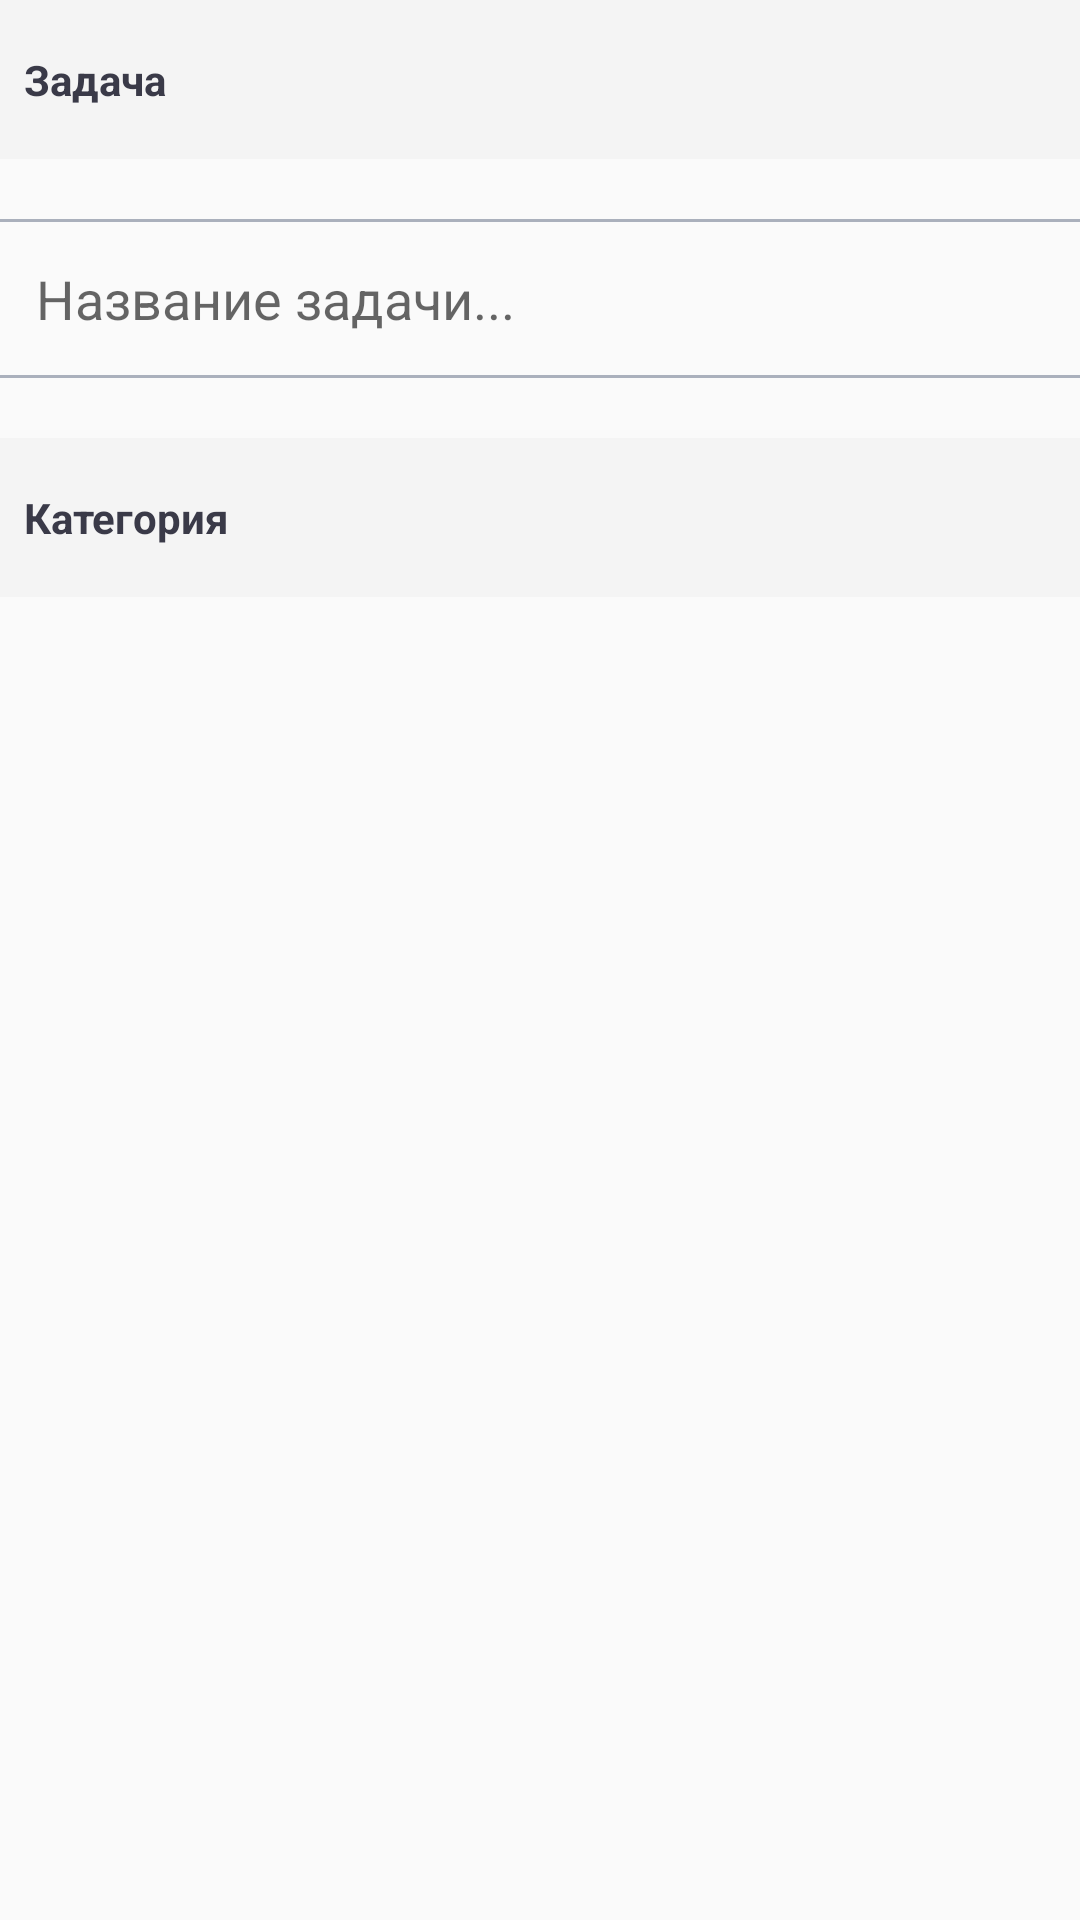

This screen was rendered from an Android layout file. Write that file and the resources it references.
<!-- AndroidManifest.xml: application theme AppTheme -->
<!-- res/layout/content_add_todo.xml -->
<?xml version="1.0" encoding="utf-8"?>
<androidx.constraintlayout.widget.ConstraintLayout xmlns:android="http://schemas.android.com/apk/res/android"
    xmlns:app="http://schemas.android.com/apk/res-auto"
    xmlns:tools="http://schemas.android.com/tools"
    android:id="@+id/linearLayout"
    android:layout_width="match_parent"
    android:layout_height="match_parent"
    app:layout_behavior="@string/appbar_scrolling_view_behavior"
    tools:context=".AddTodo"
    tools:showIn="@layout/activity_add_todo">

    <TextView
        android:id="@+id/textView2"
        fontPath="fonts/OpenSans-Semibold.ttf"
        android:layout_width="fill_parent"
        android:layout_height="53dp"
        android:gravity="center_vertical"
        android:padding="8dp"
        android:text="Задача"
        android:background="#F4F4F4"
        android:textColor="@color/systemBlackColor"
        android:textSize="14sp"
        android:textStyle="bold"
        app:layout_constraintStart_toStartOf="parent"
        app:layout_constraintTop_toTopOf="parent" />

    <TextView
        android:id="@+id/textView"
        fontPath="fonts/OpenSans-Semibold.ttf"
        android:layout_width="fill_parent"
        android:layout_height="53dp"
        android:layout_marginTop="20dp"
        android:background="#F4F4F4"
        android:gravity="center_vertical"
        android:padding="8dp"
        android:text="Категория"
        android:textColor="@color/systemBlackColor"
        android:textSize="14sp"
        android:textStyle="bold"
        app:layout_constraintStart_toStartOf="parent"
        app:layout_constraintTop_toBottomOf="@+id/editText" />

    <EditText
        android:id="@+id/editText"
        style="@android:style/Widget.Holo.EditText"
        android:layout_width="377dp"
        android:layout_height="53dp"
        android:layout_marginTop="20dp"
        android:background="@drawable/fields"
        android:ems="10"
        android:hint="Название задачи..."
        android:inputType="textPersonName"
        android:paddingStart="20dp"
        android:paddingEnd="20dp"
        app:layout_constraintEnd_toEndOf="parent"
        app:layout_constraintStart_toStartOf="parent"
        app:layout_constraintTop_toBottomOf="@+id/textView2" />

    <ListView
        android:id="@+id/projectlist"
        android:layout_width="fill_parent"
        android:layout_height="476dp"
        app:layout_constraintTop_toBottomOf="@+id/textView"
        tools:layout_editor_absoluteX="1dp" />

</androidx.constraintlayout.widget.ConstraintLayout>
<!-- res/layout/activity_add_todo.xml (included above) -->
<?xml version="1.0" encoding="utf-8"?>
<LinearLayout xmlns:android="http://schemas.android.com/apk/res/android"
    xmlns:app="http://schemas.android.com/apk/res-auto"
    xmlns:tools="http://schemas.android.com/tools"
    android:layout_width="match_parent"
    android:layout_height="match_parent"
    tools:context=".AddTodo"
    tools:ignore="MissingPrefix"
    android:orientation="vertical">

        <androidx.appcompat.widget.Toolbar
            fontPath="OpenSans-Light.ttf"
            android:id="@+id/toolbar"
            android:layout_width="match_parent"
            android:layout_height="?attr/actionBarSize"
            android:background="@color/accentColor"
            app:popupTheme="@style/AppTheme.PopupOverlay">
            <TextView
                android:layout_width="match_parent"
                android:layout_height="match_parent"
                android:text="@string/new_todo"
                android:gravity = "center"
                android:textSize="20sp"
                android:id="@+id/toolbar_title"
                android:textColor="@color/systemWhiteColor"
                android:layout_marginEnd="25dp"/>

        </androidx.appcompat.widget.Toolbar>


    <TextView
        android:id="@+id/textView2"
        fontPath="fonts/OpenSans-Semibold.ttf"
        android:layout_width="fill_parent"
        android:layout_height="53dp"
        android:gravity="center_vertical"
        android:padding="8dp"
        android:text="Задача"
        android:background="#F4F4F4"
        android:textColor="@color/systemBlackColor"
        android:textSize="14sp"
        android:textStyle="bold"
        app:layout_constraintStart_toStartOf="parent"
        app:layout_constraintTop_toTopOf="parent" />

    <EditText
        android:id="@+id/editText"
        style="@android:style/Widget.Holo.EditText"
        android:layout_width="377dp"
        android:layout_height="53dp"
        android:layout_marginLeft="15dp"
        android:layout_marginTop="20dp"
        android:background="@drawable/fields"
        android:ems="10"
        android:hint="Название задачи..."
        android:inputType="textPersonName"
        android:paddingStart="20dp"
        android:paddingEnd="20dp"
        app:layout_constraintEnd_toEndOf="parent"
        app:layout_constraintStart_toStartOf="parent"
        app:layout_constraintTop_toBottomOf="@+id/textView2" />

    <TextView
        android:id="@+id/textView"
        fontPath="fonts/OpenSans-Semibold.ttf"
        android:layout_width="fill_parent"
        android:layout_height="53dp"
        android:layout_marginTop="20dp"
        android:background="#F4F4F4"
        android:gravity="center_vertical"
        android:padding="8dp"
        android:text="Категория"
        android:textColor="@color/systemBlackColor"
        android:textSize="14sp"
        android:textStyle="bold"
        app:layout_constraintStart_toStartOf="parent"
        app:layout_constraintTop_toBottomOf="@+id/editText" />


    <ListView
        android:id="@+id/projectlist"
        android:layout_width="fill_parent"
        android:layout_height="476dp"
        android:clickable="true"
        android:longClickable="true"
        app:layout_constraintTop_toBottomOf="@+id/textView"
        tools:layout_editor_absoluteX="1dp" />

</LinearLayout>
<!-- resources referenced by this layout -->
<resources>
  <color name="accentColor">#3AAFDA</color>
  <color name="systemBlackColor">#3A3A48</color>
  <color name="systemWhiteColor">#FFFFFF</color>
  <!-- drawable fields (drawable-v24) -->
  <?xml version="1.0" encoding="utf-8"?>
  <selector xmlns:android="http://schemas.android.com/apk/res/android">
      <item android:state_pressed="true">
          <shape android:shape="rectangle">
              <corners android:radius="0dip" />
              <stroke android:width="1dip" android:color="@color/placeholderColor" />
          </shape>
      </item>
      <item android:state_focused="true">
          <shape android:shape="rectangle">
              <corners android:radius="0dip" />
              <stroke android:width="1dip" android:color="@color/placeholderColor" />
          </shape>
      </item>
      <item>
          <shape android:shape="rectangle">
              <corners android:radius="0dip" />
              <stroke android:width="1dip" android:color="@color/placeholderColor" />
          </shape>
      </item>
  </selector>
  <string name="new_todo">Новая задача</string>
  <style name="AppTheme.PopupOverlay" parent="ThemeOverlay.AppCompat.Light" />
  <style name="AppTheme" parent="Theme.AppCompat.Light.DarkActionBar">
          
          <item name="colorPrimary">@color/colorPrimary</item>
          <item name="colorPrimaryDark">@color/colorPrimaryDark</item>
          <item name="colorAccent">@color/colorAccent</item>
      </style>
  <color name="placeholderColor">#AAB0BC</color>
  <color name="colorPrimary">#008577</color>
  <color name="colorPrimaryDark">#00574B</color>
  <color name="colorAccent">#D81B60</color>
</resources>
